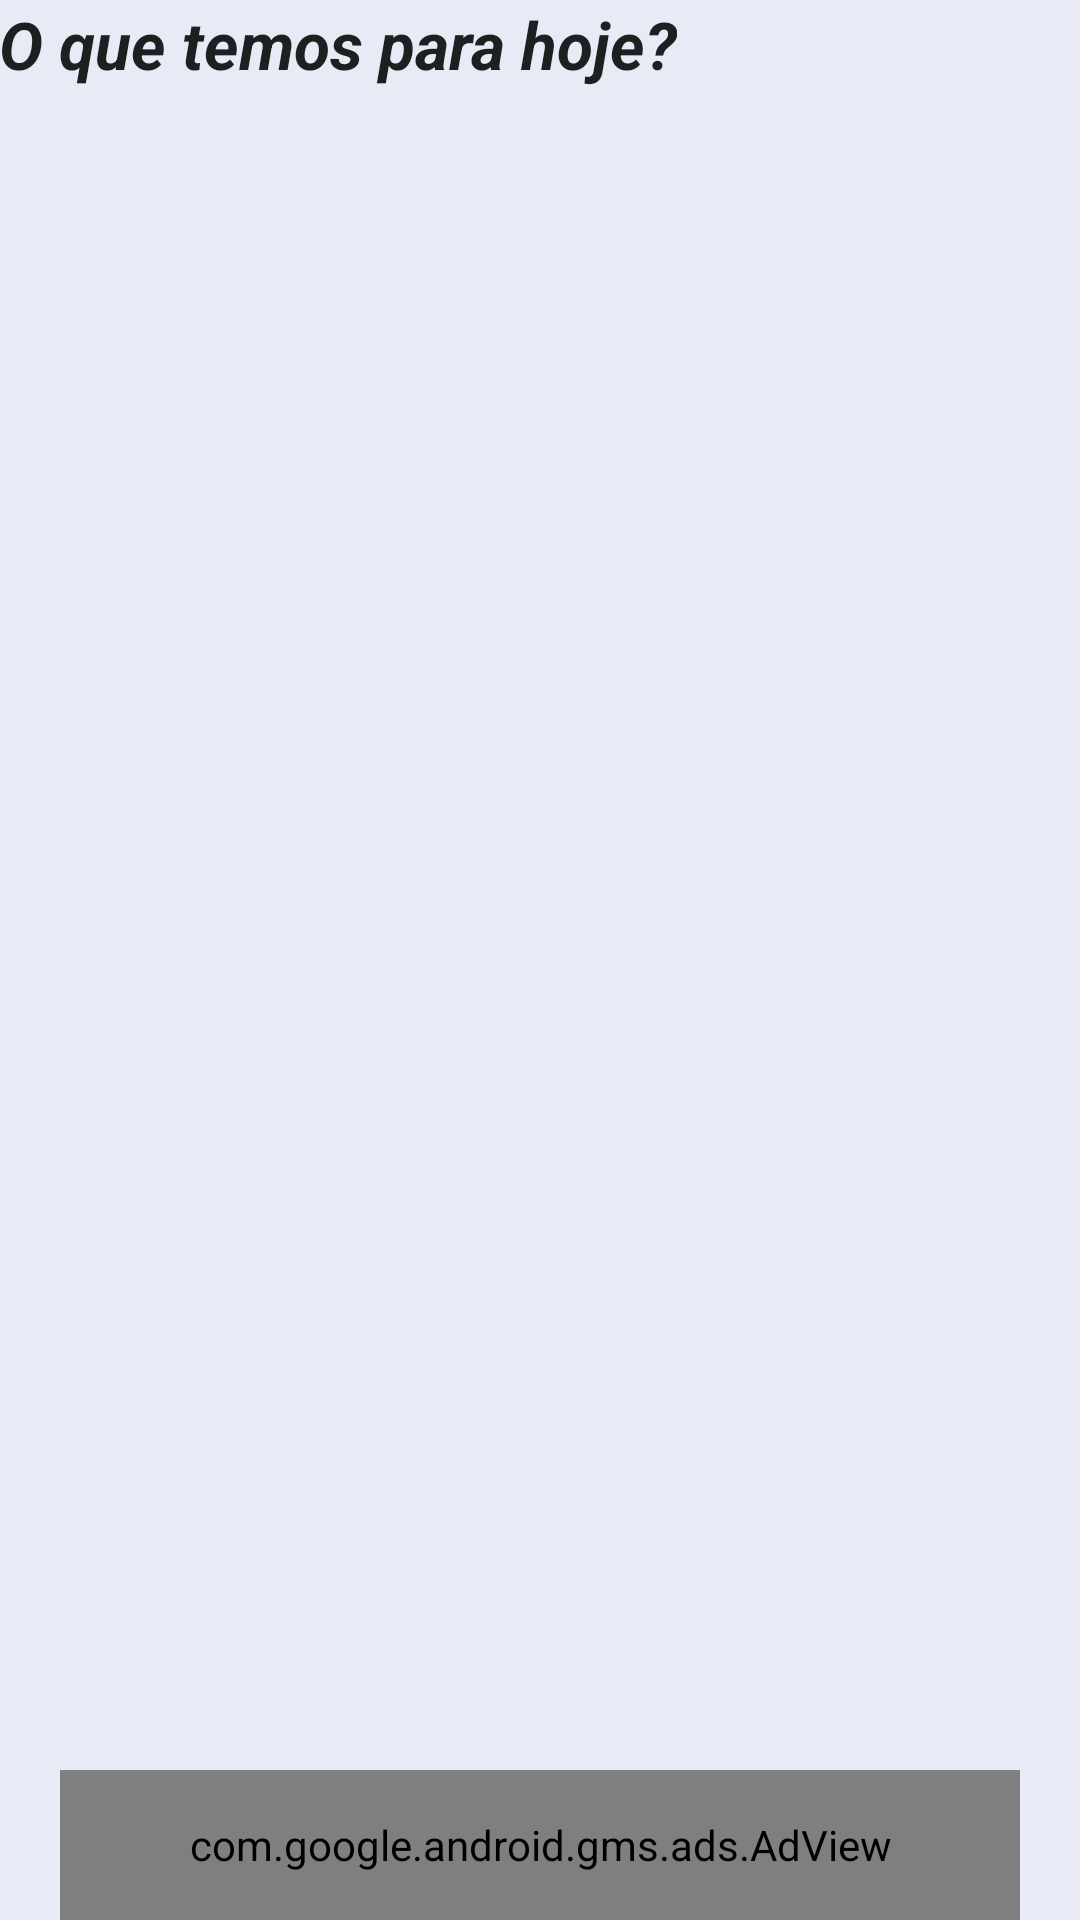

Produce the Android XML layout that renders to this screen, including the resource entries it uses.
<!-- AndroidManifest.xml: application theme AppTheme -->
<!-- res/layout/activity_main.xml -->
<RelativeLayout xmlns:android="http://schemas.android.com/apk/res/android"
    xmlns:ads="http://schemas.android.com/apk/res-auto"
    xmlns:tools="http://schemas.android.com/tools"
    android:layout_width="match_parent"
    android:layout_height="match_parent"
    android:background="#E8EAF6"
    android:orientation="vertical"
    android:paddingBottom="@dimen/activity_vertical_margin"
    android:paddingLeft="@dimen/activity_horizontal_margin"
    android:paddingRight="@dimen/activity_horizontal_margin"
    android:paddingTop="@dimen/activity_vertical_margin"
    tools:context=".MainActivity">

    

    <TextView
        android:id="@+id/textView"
        android:layout_width="wrap_content"
        android:layout_height="wrap_content"
        android:layout_gravity="top"
        android:text="O que temos para hoje?"
        android:textAppearance="?android:attr/textAppearanceLarge"
        android:textStyle="bold|italic" />

    <ListView
        android:id="@+id/lvTarefa"
        android:layout_width="match_parent"
        android:layout_height="match_parent"
        android:layout_above="@+id/adView"
        android:layout_below="@+id/textView"></ListView>

    <com.google.android.gms.ads.AdView
        android:id="@+id/adView"
        android:layout_width="320dp"
        android:layout_height="50dp"
        android:layout_alignParentBottom="true"
        android:layout_centerHorizontal="true"
        ads:adSize="BANNER"
        ads:adUnitId="@string/banner_ad_unit_id"></com.google.android.gms.ads.AdView>
</RelativeLayout>
<!-- resources referenced by this layout -->
<resources>
  <string name="banner_ad_unit_id">ca-app-pub-7961603748883633/1519260306</string>
</resources>
